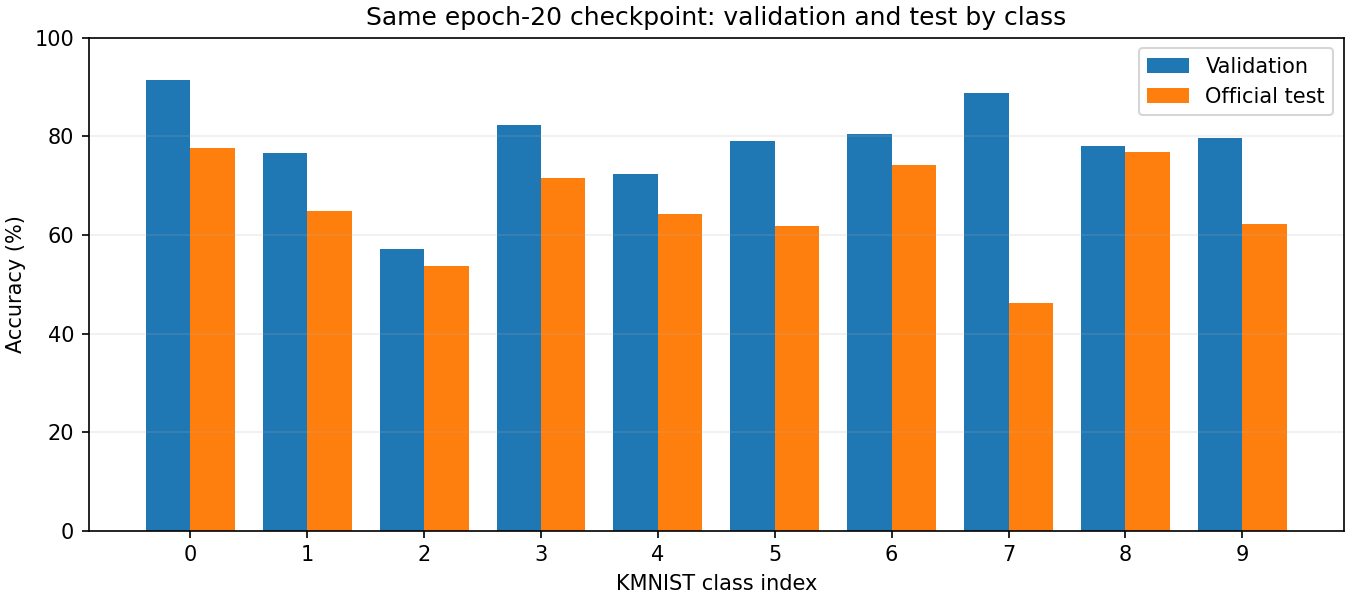

The file beside this chart, header and first rows:
class_index, validation_examples, validation_accuracy_percent, test_examples, test_accuracy_percent, gap_percentage_points
0, 504, 91.47, 1000, 77.6, 13.87
1, 512, 76.56, 1000, 64.9, 11.66
2, 484, 57.23, 1000, 53.8, 3.431
3, 534, 82.21, 1000, 71.5, 10.71
4, 478, 72.38, 1000, 64.3, 8.085
5, 490, 78.98, 1000, 61.9, 17.08
6, 504, 80.56, 1000, 74.2, 6.356
7, 493, 88.84, 1000, 46.2, 42.64
8, 492, 78.05, 1000, 76.8, 1.249
9, 509, 79.76, 1000, 62.2, 17.56
